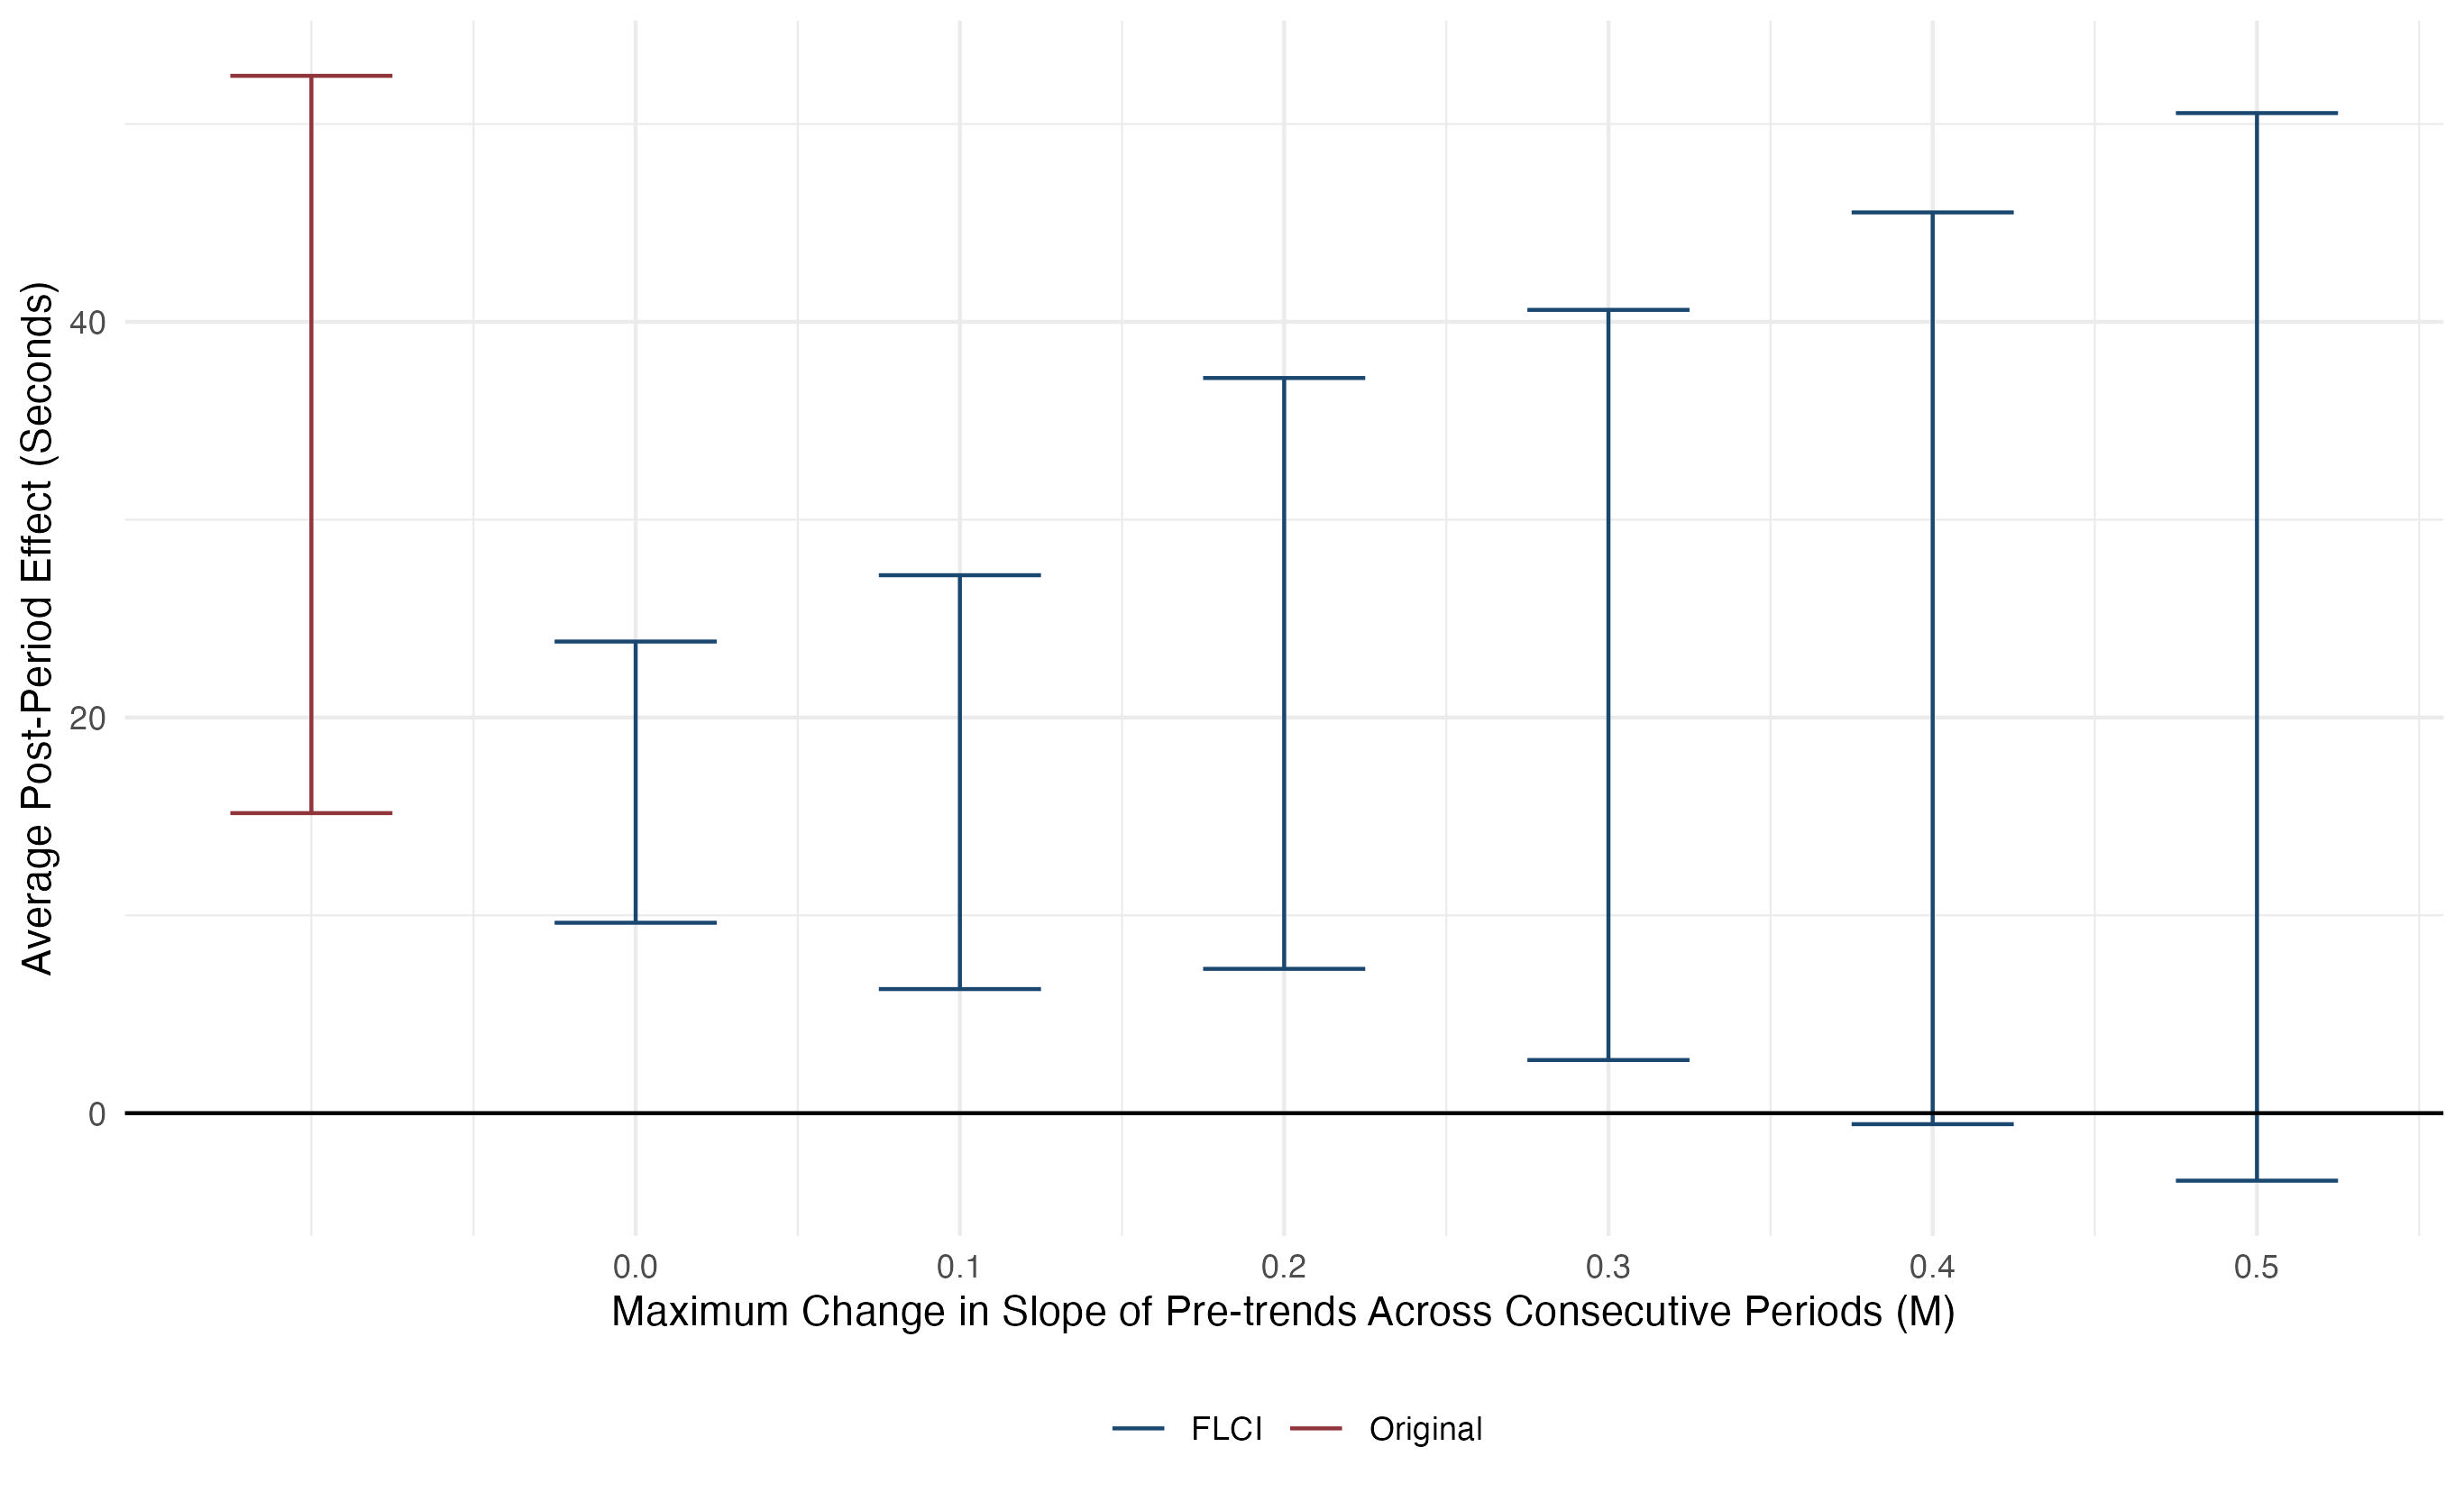

The script that saved this image:
##
library(HonestDiD)
library(tidyverse)
library(fixest)
library(panelsummary)
library(kableExtra)
library(modelsummary)
library(did2s)

if(!exists("dispatch_panel")) {
  dispatch_panel <- read_csv(here::here("analysis_data/xxdispatch_panel.csv"))
}


# creating the event study data -------------------------------------------

es_data_dispatch <- dispatch_panel %>% 
  mutate(time_to_treat = time_length(as_date(date) - shotspot_activate,
                                     "month") %>% 
           magrittr::add(1) %>% 
           floor() %>%
           magrittr::subtract(1),
         .by = district) %>% 
  mutate(time_to_treat = case_when(
    time_to_treat > 12 ~ 12,
    time_to_treat < -12 ~ -12,
    .default = time_to_treat
  )) %>% 
  mutate(time_to_treat = if_else(is.na(time_to_treat), -1000, time_to_treat)) 



# estimating 2sdid and TWFE -----------------------------------------------

## TWFE
twfe_dispatch <- es_data_dispatch %>% 
  feols(entry_to_dispatch_1 ~ i(time_to_treat, ref = c(-1, -1000)) +
          number_dispatches_1 + number_dispatches_2 + number_dispatches_3 +
          number_dispatches_0 +
          officer_hours |district + date,
        cluster = ~district, data = .)

## this is omitting the binned endpoints and controls.
## Although there is no standard for this, we believe this is the right thing to do
## results are consistent without doing this as well
twfe_dispatch_coef <- twfe_dispatch$coefficients[2:23]

twfe_dispatch_cov <- twfe_dispatch$cov.scaled[2:23,2:23]

##34.3 point estimate average
# roth: testing period 5 after implementation -----------------------------


twfe_dispatch_original <- HonestDiD::constructOriginalCS(betahat = twfe_dispatch_coef,
                                                    sigma = twfe_dispatch_cov,
                                                    numPrePeriods = 11,
                                                    numPostPeriods = 11,
                                                    l_vec = rep(1/11, 11))
twfe_dispatch_honest <- HonestDiD::createSensitivityResults(betahat = twfe_dispatch_coef,
                                                sigma = twfe_dispatch_cov,
                                                numPrePeriods = 11,
                                                numPostPeriods = 11,
                                                Mvec = seq(from = 0, to = 0.5, by =0.1),
                                                l_vec = rep(1/11, 11))


sensitivity_plot_dispatch <- createSensitivityPlot(twfe_dispatch_honest, twfe_dispatch_original) +
  scale_x_continuous(breaks = c(0, 0.1, 0.2, 0.3, 0.4, 0.5)) +
  ggthemes::scale_color_stata() +
  theme_minimal() +
  labs(color = "", x = "Maximum Change in Slope of Pre-trends Across Consecutive Periods (M)",
       y = "Average Post-Period Effect (Seconds)") +
  theme(legend.position = "bottom")


ggsave(sensitivity_plot_dispatch, filename = "figures/roth_trends_dispatch.jpeg")


## 2sDID

# did2s_dispatch <- did2s(es_data_dispatch,
#            yname = "entry_to_dispatch_1",
#            first_stage = ~number_dispatches_1 + number_dispatches_2 + number_dispatches_3 +
#              number_dispatches_0 + officer_hours | district + date,
#            second_stage = ~ i(time_to_treat, ref = c(-1, -1000)),
#            treatment = "treatment",
#            cluster_var = "district")
# 
# did2s_dispatch_coef <- did2s_dispatch$coefficients[1:24]
# 
# did2s_dispatch_cov <- did2s_dispatch$cov.scaled[1:24,1:24]
# 
# 
# did2s_dispatch_original <- HonestDiD::constructOriginalCS(betahat = did2s_dispatch_coef,
#                                                          sigma = did2s_dispatch_cov,
#                                                          numPrePeriods = 16,
#                                                          numPostPeriods = 8,
#                                                          l_vec = rep(1/8, 8))
# did2s_dispatch_honest <- HonestDiD::createSensitivityResults(betahat = did2s_dispatch_coef,
#                                                             sigma = did2s_dispatch_cov,
#                                                             numPrePeriods = 16,
#                                                             numPostPeriods = 8,
#                                                             Mvec = seq(from = 0, to = 2, by =0.5),
#                                                             l_vec = rep(1/8, 8))
# 
# sensitivity_plot_dispatch_2s <- createSensitivityPlot(did2s_dispatch_honest, did2s_dispatch_original) +
#   scale_x_continuous(breaks = c(0, 0.5, 1, 1.5, 2)) +
#   ggthemes::scale_color_stata() +
#   theme_minimal() +
#   labs(color = "") +
#   theme(legend.position = "bottom")



# call to on-scene --------------------------------------------------------

## TWFE
twfe_os <- es_data_dispatch %>% 
  feols(entry_to_onscene_1 ~ i(time_to_treat, ref = c(-1, -1000)) +
          number_dispatches_1 + number_dispatches_2 + number_dispatches_3 +
          number_dispatches_0 +
          officer_hours |district + date,
        cluster = ~district, data = .)

twfe_os_coef <- twfe_os$coefficients[2:23]

twfe_os_cov <- twfe_os$cov.scaled[2:23,2:23]



# roth: testing period 5 after implementation -----------------------------

## doing the first period of significant and the highest period (month 6)
## work nicely
twfe_os_original <- HonestDiD::constructOriginalCS(betahat = twfe_os_coef,
                                                         sigma = twfe_os_cov,
                                                         numPrePeriods = 11,
                                                         numPostPeriods = 11,
                                                    l_vec = rep(1/11, 11))
twfe_os_honest <- HonestDiD::createSensitivityResults(betahat = twfe_os_coef,
                                                            sigma = twfe_os_cov,
                                                            numPrePeriods = 11,
                                                            numPostPeriods = 11,
                                                            Mvec = seq(from = 0, to = 0.5, by =0.1),
                                                      l_vec = rep(1/11, 11))


sensitivity_plot_os <- createSensitivityPlot(twfe_os_honest, twfe_os_original) +
  scale_x_continuous(breaks = c(0, 0.1, 0.2, 0.3, 0.4, 0.5)) +
  ggthemes::scale_color_stata() +
  theme_minimal() +
  labs(color = "", x = "Maximum Change in Slope of Pre-trends Across Consecutive Periods (M)",
       y = "Average Post-Period Effect (Seconds)") +
  theme(legend.position = "bottom")

ggsave(sensitivity_plot_os, filename = "figures/roth_trends_onscene.jpeg")


## 2sdid

# 
# did2s_os <- did2s(es_data_dispatch,
#                         yname = "entry_to_onscene_1",
#                         first_stage = ~number_dispatches_1 + number_dispatches_2 + number_dispatches_3 +
#                           number_dispatches_0 + officer_hours | district + date,
#                         second_stage = ~ i(time_to_treat, ref = c(-1, -1000)),
#                         treatment = "treatment",
#                         cluster_var = "district")
# 
# did2s_os_coef <- did2s_os$coefficients[1:24]
# 
# did2s_os_cov <- did2s_os$cov.scaled[1:24,1:24]
# 
# 
# did2s_os_original <- HonestDiD::constructOriginalCS(betahat = did2s_os_coef,
#                                                           sigma = did2s_os_cov,
#                                                           numPrePeriods = 16,
#                                                           numPostPeriods = 8,
#                                                     l_vec = rep(1/8, 8))
# did2s_os_honest <- HonestDiD::createSensitivityResults(betahat = did2s_os_coef,
#                                                              sigma = did2s_os_cov,
#                                                              numPrePeriods = 16,
#                                                              numPostPeriods = 8,
#                                                        Mvec = seq(from = 0, to = 0.5, by =0.1),
#                                                        l_vec = rep(1/8, 8))
# 
# sensitivity_plot_os_2s <- createSensitivityPlot(did2s_os_honest, did2s_os_original) +
#   scale_x_continuous(breaks = c(0, 0.5, 1, 1.5, 2)) +
#   ggthemes::scale_color_stata() +
#   theme_minimal() +
#   labs(color = "") +
#   theme(legend.position = "bottom")
